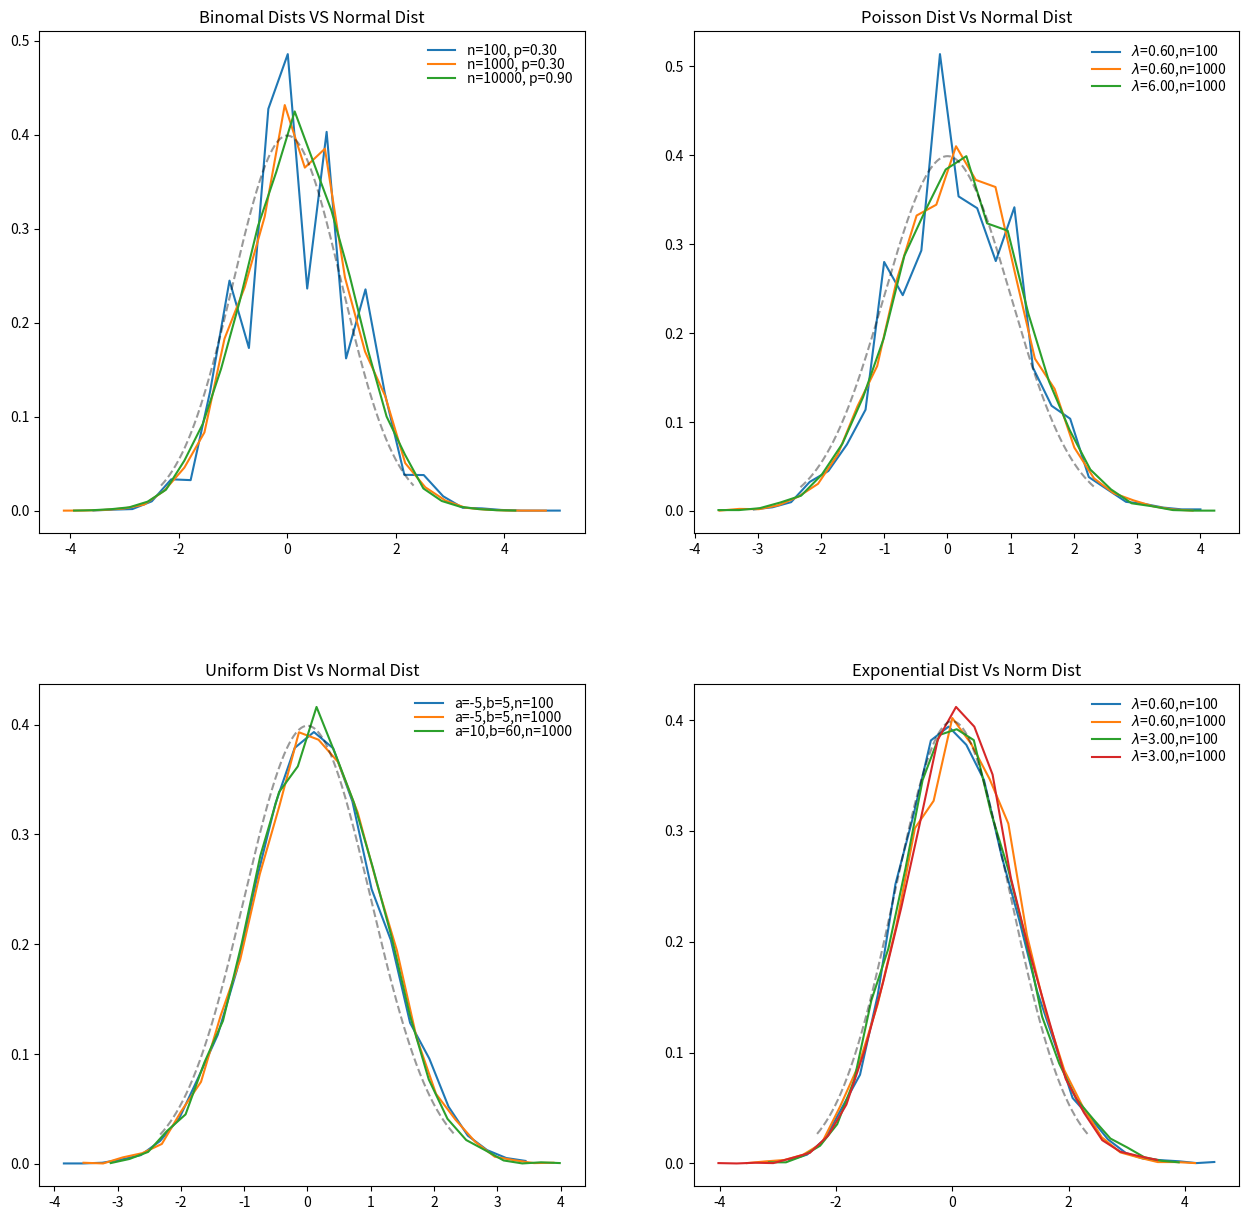

Write the Python code that produced this figure.
import numpy as np
import matplotlib.pyplot as plt
from matplotlib import gridspec
from scipy import stats

# n,p=20000000,0.3

# # bernoulli_Rv=stats.bernoulli(p)
# x=np.arange(stats.binom.ppf(0.01,n,p),stats.binom.ppf(0.99,n,p))
# # print(x, ...)
# binom_pmf=stats.binom.pmf(x,n,p)
# plt.plot(x,binom_pmf)

# binom_values=stats.binom.rvs(n,p,size=1000000)
# normalized_binom_values=(binom_values-n*p)/np.sqrt(n*p*(1-p))
# hist,bin_edges=np.histogram(normalized_binom_values,100,density=True)
# print(bin_edges, ...)
# plt.plot(bin_edges[1:],hist)

# plt.show()

def drawNormalDistPdf(subplotAxes):
	x=np.linspace(stats.norm.ppf(0.01), stats.norm.ppf(0.99),1000)
	pdf=stats.norm.pdf(x)
	subplotAxes.plot(x,pdf,'k--',alpha=0.4)

def normalizedBinomDistVsNormalDist(subplotAxes):
	nps=[[100,0.3],[1000,0.3],[10000,0.9]]
	handles=[]
	labels=[]
	size=100000
	bins_count=25
	print("Binomal Dist Vs Normal Dist")
	print("=="*20)

	for n_p in nps:
		binom_values=stats.binom.rvs(n_p[0],n_p[1],size=size)
		normalized_binom_values=(binom_values-n_p[0]*n_p[1])/np.sqrt(n_p[0]*n_p[1]*(1-n_p[1]))
		hist,bin_edges=np.histogram(normalized_binom_values,bins_count,density=True)
		
		# print(stats.describe(normalized_binom_values)) #calculate some statistics of the normalized sample
		print(stats.ttest_1samp(normalized_binom_values,0)) #two-sided test for the null hypothesis that the expected value (mean) of the sample is equal to 0, but this test 
		print(stats.kstest(normalized_binom_values, 'norm')) #Test the binomal dist's large normalized sample with respect to Normal dist
		# print(stats.skewtest(normalized_binom_values))
		# print(stats.kurtosistest(normalized_binom_values))
		print("-------------------------")

		handle,=subplotAxes.plot(bin_edges[1:],hist)
		handles.append(handle)
		labels.append('n=%d, p=%.2f' %(n_p[0],n_p[1]))
	subplotAxes.legend(handles=handles,labels=labels,frameon=False,loc="upper right",labelspacing=0)
	drawNormalDistPdf(subplotAxes)
	subplotAxes.set_title('Binomal Dists VS Normal Dist')

def normalizedPossionDistVsNormalDist(subplotAxes):
	n_lambdas=[[100,0.6],[1000,.6],[1000,6]]
	reCounts=10000
	handles=[]
	labels=[]
	bins=25
	print("Poisson Dist Vs Normal Dist")
	print("=="*20)

	for n,lamb in n_lambdas:		
		samples=[]
		for i in range(0,reCounts):
			rv=stats.poisson.rvs(lamb,size=n)
			samples.append(np.sum(rv))
		normalized_poisson_samples=[(sample-n*lamb)/np.sqrt(n*lamb) for sample in samples]
		hist,bin_edges=np.histogram(normalized_poisson_samples,bins,density=True)
		
		handle,=subplotAxes.plot(bin_edges[1:],hist)
		handles.append(handle)
		labels.append(r'$\lambda$=%.2f,n=%d' %(lamb,n))

		print("lambda=%.2f, n=%d" %(lamb,n))
		print(stats.describe(normalized_poisson_samples))
		print(stats.ttest_1samp(normalized_poisson_samples,0))
		print(stats.kstest(normalized_poisson_samples,'norm'))
		print("-------------------------")

	subplotAxes.legend(handles=handles,labels=labels,loc='best',frameon=False,labelspacing=0)
	drawNormalDistPdf(subplotAxes)
	subplotAxes.set_title('Poisson Dist Vs Normal Dist')

def normalizedUniformDistVsNormalDist(subplotAxes):
	params=[[-5,5,100],[-5,5,1000],[10,60,1000]]
	samples_size=10000
	handles=[]
	labels=[]
	bins=25
	print("Uniform Dist Vs Normal Dist")
	print("=="*20)

	for a,b,n in params:
		samples=[]
		for i in range(samples_size):
			sample=stats.uniform.rvs(a,b-a,size=n)
			samples.append(np.sum(sample))
		normalized_uniform_samples=[(x-n*(b+a)/2)/np.sqrt(n*(b-a)**2/12) for x in samples]
		hist,bin_edges=np.histogram(normalized_uniform_samples,bins=bins,density=True)
		handle,=subplotAxes.plot(bin_edges[1:],hist)
		handles.append(handle)
		labels.append('a=%d,b=%d,n=%d'%(a,b,n))

		print("a=%d,b=%d,n=%d" %(a,b,n))
		print(stats.describe(normalized_uniform_samples))
		print(stats.ttest_1samp(normalized_uniform_samples,0))
		print(stats.kstest(normalized_uniform_samples,'norm'))
		print("-------------------")
	subplotAxes.legend(handles=handles,labels=labels,loc='best',frameon=False,labelspacing=0)
	drawNormalDistPdf(subplotAxes)
	subplotAxes.set_title('Uniform Dist Vs Normal Dist')

def normalizedExponentialDistVsNormalDist(subplotAxes):
	params=[[0.6,100],[0.6,1000],[3,100],[3,1000]]
	sample_size=10000 #bigger sample_size can reduce the sawtooth while it takes much more time
	handles=[]
	labels=[]
	bins=25
	print("Exponential Dist Vs Normal Dist")
	print("=="*20)

	for lamb,n in params:
		samples=[]
		for i in range(sample_size):
			sample=stats.expon.rvs(scale=lamb,size=n)
			samples.append(np.sum(sample))
		normalized_expon_samples=[(x-n*lamb)/(np.sqrt(n)*lamb) for x in samples]
		hist,bin_edges=np.histogram(normalized_expon_samples,bins,density=True)
		handle,=subplotAxes.plot(bin_edges[1:],hist,label=r"$\lambda$=%.2f,n=%d" %(lamb,n))
		handles.append(handle)

		print("lambda=%.2f, n=%d" %(lamb,n))
		print(stats.describe(normalized_expon_samples))
		print(stats.ttest_1samp(normalized_expon_samples,0))
		print(stats.kstest(normalized_expon_samples,'norm'))
		print("----------------------")
	subplotAxes.legend(handles=handles,loc='best',frameon=False,labelspacing=0)
	drawNormalDistPdf(subplotAxes)
	subplotAxes.set_title('Exponential Dist Vs Norm Dist')



def drawSomePmf():
	fig1=plt.figure(1,figsize=(15,15),clear=True) 
	gs=gridspec.GridSpec(2, 2,left=0.1,hspace=0.3)

	normalizedBinomDistVsNormalDist(plt.subplot(gs[0,0]))
	normalizedPossionDistVsNormalDist(plt.subplot(gs[0,1]))
	normalizedUniformDistVsNormalDist(plt.subplot(gs[1,0]))
	normalizedExponentialDistVsNormalDist(plt.subplot(gs[1,1]))

	plt.show()

if __name__ == '__main__':
	drawSomePmf()